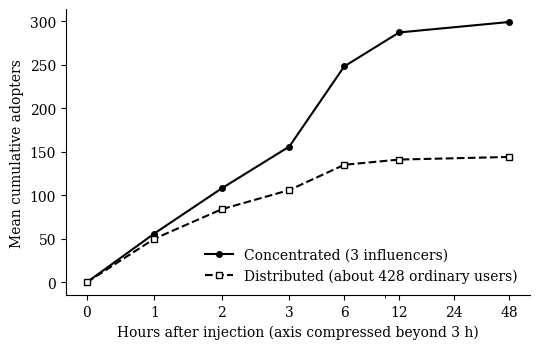
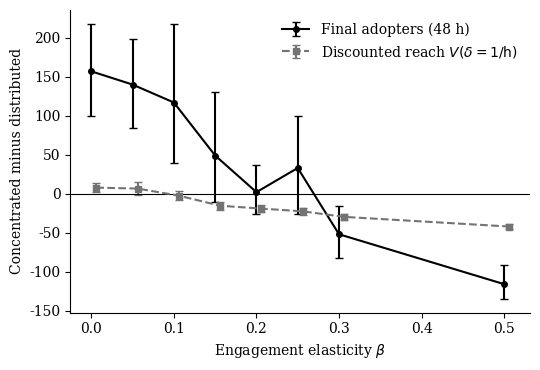

These figures' Python source, in order:
"""Figures 1 and 2 for the IJRM manuscript, drawn from the values printed in Tables 2 and 6 of the manuscript."""
import matplotlib
matplotlib.use("Agg")
import matplotlib.pyplot as plt

plt.rcParams.update({"font.family": "serif", "font.size": 10, "axes.spines.top": False, "axes.spines.right": False})

# Figure 1: Table 2 (beta = 0, equal-link budget, 30 paired replications)
hours = [0, 1, 2, 3, 6, 12, 48]
conc = [0, 56, 108, 156, 248, 287, 299]
dist = [0, 50, 84, 106, 135, 141, 144]
fig, ax = plt.subplots(figsize=(5.5, 3.6))
ax.plot(hours, conc, "k-o", ms=4, label="Concentrated (3 influencers)")
ax.plot(hours, dist, "k--s", ms=4, mfc="white", label="Distributed (about 428 ordinary users)")
ax.set_xscale("symlog", linthresh=3, linscale=1.0)
ax.set_xticks([0, 1, 2, 3, 6, 12, 24, 48]); ax.set_xticklabels([0, 1, 2, 3, 6, 12, 24, 48])
ax.set_xlabel("Hours after injection (axis compressed beyond 3 h)")
ax.set_ylabel("Mean cumulative adopters")
ax.legend(frameon=False, loc="lower right")
fig.tight_layout()
for ext, kw in (("pdf", {}), ("png", {"dpi": 400})):
    fig.savefig(f"Figure_1.{ext}", **kw)

# Figure 2: Table 6
beta = [0, 0.05, 0.10, 0.15, 0.20, 0.25, 0.30, 0.50]
d = [157, 140, 117, 49, 2, 33, -52, -116]
lo = [100, 84, 39, -10, -26, -26, -82, -135]
hi = [218, 198, 218, 131, 37, 100, -16, -91]
dv = [7.8, 6.6, -2.5, -15.4, -19.1, -22.6, -29.7, -42.1]
vlo = [2.2, -1.6, -7.8, -21.1, -23.1, -26.9, -33.4, -45.7]
vhi = [14.1, 15.2, 3.7, -10.8, -14.7, -18.7, -25.4, -38.6]
fig, ax = plt.subplots(figsize=(5.5, 3.8))
ax.errorbar(beta, d, yerr=[[a - b for a, b in zip(d, lo)], [b - a for a, b in zip(d, hi)]], fmt="k-o", ms=4, capsize=3, label="Final adopters (48 h)")
off = [b + 0.006 for b in beta]
ax.errorbar(off, dv, yerr=[[a - b for a, b in zip(dv, vlo)], [b - a for a, b in zip(dv, vhi)]], fmt="--s", color="0.45", ms=4, capsize=3, label=r"Discounted reach $V(\delta=1/\mathrm{h})$")
ax.axhline(0, color="k", lw=0.8)
ax.set_xlabel(r"Engagement elasticity $\beta$")
ax.set_ylabel("Concentrated minus distributed")
ax.legend(frameon=False, loc="upper right")
fig.tight_layout()
for ext, kw in (("pdf", {}), ("png", {"dpi": 400})):
    fig.savefig(f"Figure_2.{ext}", **kw)
